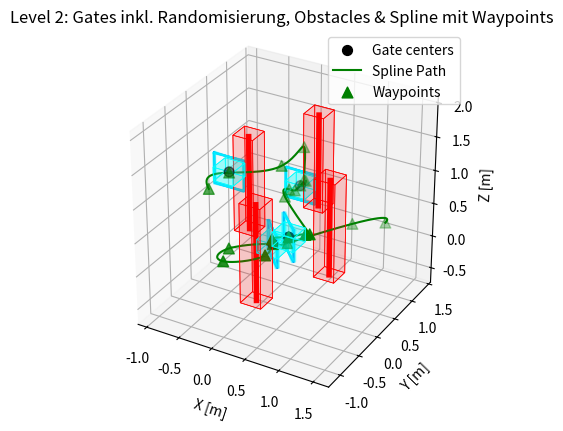

Here is the Python script that generated this plot:
import numpy as np
import matplotlib.pyplot as plt
from scipy.interpolate import CubicSpline
from scipy.spatial.transform import Rotation as R
from mpl_toolkits.mplot3d.art3d import Poly3DCollection

# --- Hardcoded Level 2 configuration ---
# Gate-Mittelpunkte (nominal)
gates = np.array([
    [0.45, -0.5, 0.56],
    [1.0, -1.05, 1.11],
    [0.0, 1.0, 0.56],
    [-0.5, 0.0, 1.11],
])
# Gate-RPY (roll, pitch, yaw)
gates_rpy = np.array([
    [0.0, 0.0, 2.35],
    [0.0, 0.0, -0.78],
    [0.0, 0.0, 0.0],
    [0.0, 0.0, 3.14],
])
# Randomization ranges for gates
gate_pos_min = np.array([-0.15, -0.15, -0.1])
gate_pos_max = np.array([ 0.15,  0.15,  0.1])
gate_rpy_min = np.array([0.0, 0.0, -0.1])
gate_rpy_max = np.array([0.0, 0.0,  0.1])

# Hindernisse (nominal)
obstacles = np.array([
    [1.0, 0.0, 1.4],
    [0.5, -1.0, 1.4],
    [0.0, 1.5, 1.4],
    [-0.5, 0.5, 1.4],
])
# Randomization range for obstacles (uniform)
obs_min = np.array([-0.15, -0.15, -0.05])
obs_max = np.array([ 0.15,  0.15,  0.05])

# Waypoints für Spline
waypoints = np.array([
    [1.09, 1.4, 0.1],
    [0.8, 1.0, 0.2],
    [0.55, -0.3, 0.5],
    [0.45, -0.5, 0.56],
    [0.1, -1.0, 0.65],
    [0.2, -1.3, 0.65],
    [0.75, -1.20, 0.85],
    [0.85, -1.2, 1.11],
    [1.0, -1.05, 1.11],
    [1.15, -0.9, 1.11],
    [1.1, -0.7, 1.0],
    [0.05, 0.5, 0.65],
    [0.00, 0.7, 0.65],
    [0.0, 0.85, 0.56],
    [0.0, 1.0, 0.56],
    [0.0, 1.15, 0.56],
    [0.0, 1.1, 0.6],
    [0.0, 1.1, 1.1],
    [0.0, 0.5, 1.1],
    [-0.5, 0.0, 1.1],
    [-0.5, -0.5, 1.1],
])

# Erzeuge CubicSpline
ts_way = np.linspace(0, 1, len(waypoints))
cs_x = CubicSpline(ts_way, waypoints[:, 0])
cs_y = CubicSpline(ts_way, waypoints[:, 1])
cs_z = CubicSpline(ts_way, waypoints[:, 2])
# Spline-Pfad mit hoher Auflösung
ts_fine = np.linspace(0, 1, 500)
spline_pts = np.vstack([cs_x(ts_fine), cs_y(ts_fine), cs_z(ts_fine)]).T

# Gate-Halbmaße
half_width = 0.225  # in Meter
half_height = 0.225  # in Meter (Gate-Höhe)
# Hindernis-Basishöhe
ground_z = 0.0

fig = plt.figure()
ax = fig.add_subplot(111, projection='3d')

# 1) Plot Gates als korrekt orientierte vertikale Quadrate
for center, rpy in zip(gates, gates_rpy):
    rot = R.from_euler('xyz', rpy)
    x_axis = rot.apply([1, 0, 0])  # Breite local x
    z_axis = rot.apply([0, 0, 1])  # Höhe  local z
    corners = []
    for sx in [+1, -1]:
        for sz in [+1, -1]:
            corner = center + sx * half_width * x_axis + sz * half_height * z_axis
            corners.append(corner)
    corners = np.array(corners)
    order = [0, 2, 3, 1, 0]
    sq = corners[order]
    ax.plot(sq[:,0], sq[:,1], sq[:,2], 'b-')

# 2) Gate-Mittelpunkte als Punkte
ax.scatter(gates[:,0], gates[:,1], gates[:,2], marker='o', c='k', s=50, label='Gate centers')

# 3) Visualisierung der Gate-Position-Randomisierung als halbtransparenten Würfel um jeden Mittelpunkt
for center in gates:
    x0, y0, z0 = center + gate_pos_min
    x1, y1, z1 = center + gate_pos_max
    verts = [
        [(x0,y0,z0),(x1,y0,z0),(x1,y1,z0),(x0,y1,z0)],
        [(x0,y0,z1),(x1,y0,z1),(x1,y1,z1),(x0,y1,z1)],
        [(x0,y0,z0),(x0,y1,z0),(x0,y1,z1),(x0,y0,z1)],
        [(x1,y0,z0),(x1,y1,z0),(x1,y1,z1),(x1,y0,z1)],
        [(x0,y0,z0),(x1,y0,z0),(x1,y0,z1),(x0,y0,z1)],
        [(x0,y1,z0),(x1,y1,z0),(x1,y1,z1),(x0,y1,z1)],
    ]
    pc = Poly3DCollection(verts, facecolors='cyan', linewidths=0.5, edgecolors='cyan', alpha=0.2)
    ax.add_collection3d(pc)

# 4) Visualisierung der Gate-Rotation-Randomisierung durch mehrere Probe-Quadrate
n_samples = 8
for center, base_rpy in zip(gates, gates_rpy):
    for yaw_offset in np.linspace(gate_rpy_min[2], gate_rpy_max[2], n_samples):
        rpy = base_rpy + np.array([0.0,0.0,yaw_offset])
        rot = R.from_euler('xyz', rpy)
        x_axis = rot.apply([1, 0, 0])
        z_axis = rot.apply([0, 0, 1])
        corners = np.array([center + sx*half_width*x_axis + sz*half_height*z_axis
                            for sx in [+1,-1] for sz in [+1,-1]])
        sq = corners[[0,2,3,1,0]]
        ax.plot(sq[:,0], sq[:,1], sq[:,2], color='cyan', alpha=0.3)

# 5) Plot Obstacles als Säulen bis zum Boden
for obs in obstacles:
    x, y, z = obs
    ax.plot([x, x], [y, y], [ground_z, z], color='r', linewidth=4)

# 6) Plot randomization regions for obstacles as translucent cubes from ground to max
for obs in obstacles:
    x0, y0 = obs[0] + obs_min[0], obs[1] + obs_min[1]
    x1, y1 = obs[0] + obs_max[0], obs[1] + obs_max[1]
    z0 = ground_z
    z1 = obs[2] + obs_max[2]
    verts = [
        [(x0,y0,z0),(x1,y0,z0),(x1,y1,z0),(x0,y1,z0)],
        [(x0,y0,z1),(x1,y0,z1),(x1,y1,z1),(x0,y1,z1)],
        [(x0,y0,z0),(x0,y1,z0),(x0,y1,z1),(x0,y0,z1)],
        [(x1,y0,z0),(x1,y1,z0),(x1,y1,z1),(x1,y0,z1)],
        [(x0,y0,z0),(x1,y0,z0),(x1,y0,z1),(x0,y0,z1)],
        [(x0,y1,z0),(x1,y1,z0),(x1,y1,z1),(x0,y1,z1)],
    ]
    pc = Poly3DCollection(verts, facecolors='r', linewidths=0.5, edgecolors='r', alpha=0.1)
    ax.add_collection3d(pc)

# 7) Plot Spline
ax.plot(spline_pts[:,0], spline_pts[:,1], spline_pts[:,2], 'g-', label='Spline Path')
# 8) Mark Waypoints
ax.scatter(waypoints[:,0], waypoints[:,1], waypoints[:,2], marker='^', s=60, c='g', label='Waypoints')

# 9) Symmetrisches Grid / gleiche Achsenlängen
all_x = np.concatenate([spline_pts[:,0], gates[:,0], obstacles[:,0]])
all_y = np.concatenate([spline_pts[:,1], gates[:,1], obstacles[:,1]])
all_z = np.concatenate([spline_pts[:,2], gates[:,2], obstacles[:,2], [ground_z]])
dx, dy, dz = np.ptp(all_x), np.ptp(all_y), np.ptp(all_z)
max_range = max(dx, dy, dz)
mid_x, mid_y, mid_z = (all_x.max()+all_x.min())/2, (all_y.max()+all_y.min())/2, (all_z.max()+all_z.min())/2
ax.set_xlim(mid_x-max_range/2, mid_x+max_range/2)
ax.set_ylim(mid_y-max_range/2, mid_y+max_range/2)
ax.set_zlim(mid_z-max_range/2, mid_z+max_range/2)
ax.set_box_aspect([1,1,1])  # für Matplotlib ≥3.3

ax.set_xlabel('X [m]')
ax.set_ylabel('Y [m]')
ax.set_zlabel('Z [m]')
ax.set_title('Level 2: Gates inkl. Randomisierung, Obstacles & Spline mit Waypoints')
ax.legend()
plt.show()